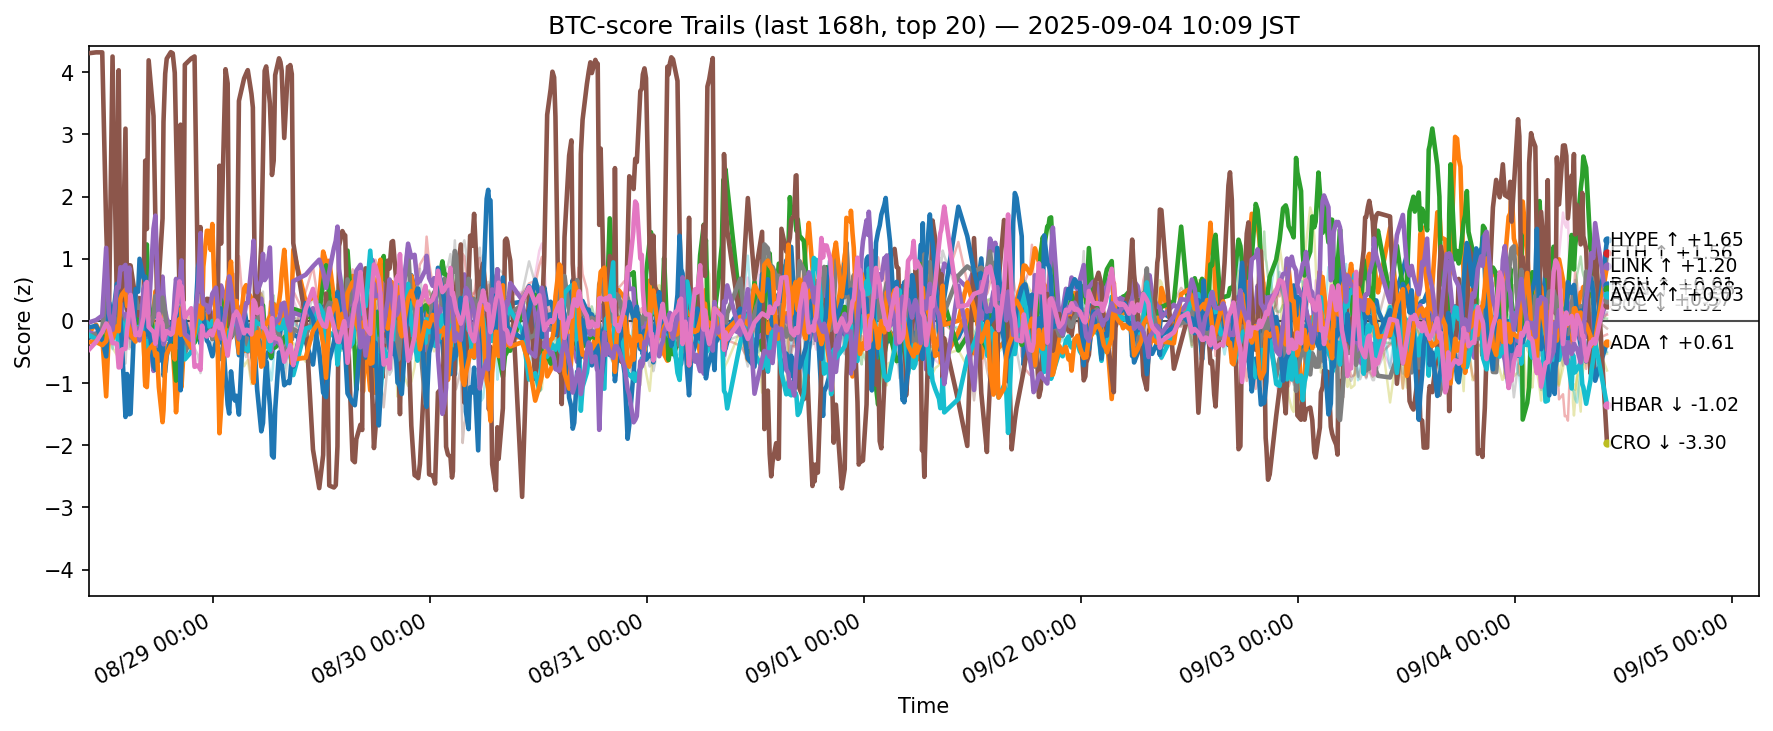

The file beside this chart, header and first rows:
ts, side, symbol, score
2025-08-28 01:12:47.495525+00:00, btc, ADA, -0.2682
2025-08-28 01:12:47.495525+00:00, btc, AVAX, -0.1784
2025-08-28 01:12:47.495525+00:00, btc, BCH, -0.1821
2025-08-28 01:12:47.495525+00:00, btc, BNB, -0.3026
2025-08-28 01:12:47.495525+00:00, btc, BTC, -0.176
2025-08-28 01:12:47.495525+00:00, btc, CRO, 4.306
2025-08-28 01:12:47.495525+00:00, btc, DOGE, -0.1584
2025-08-28 01:12:47.495525+00:00, btc, ETH, -0.2389
2025-08-28 01:12:47.495525+00:00, btc, HBAR, -0.22
2025-08-28 01:12:47.495525+00:00, btc, HYPE, -0.1063
2025-08-28 01:12:47.495525+00:00, btc, LINK, -0.344
2025-08-28 01:12:47.495525+00:00, btc, LTC, -0.2028
2025-08-28 01:12:47.495525+00:00, btc, SHIB, -0.227
2025-08-28 01:12:47.495525+00:00, btc, SOL, -0.02656
2025-08-28 01:12:47.495525+00:00, btc, SUI, -0.1241
2025-08-28 01:12:47.495525+00:00, btc, TON, -0.4674
2025-08-28 01:12:47.495525+00:00, btc, TRX, -0.3015
2025-08-28 01:12:47.495525+00:00, btc, UNI, -0.2662
2025-08-28 01:12:47.495525+00:00, btc, XLM, -0.3332
2025-08-28 01:12:47.495525+00:00, btc, XRP, -0.2355
2025-08-28 02:02:14.580379+00:00, btc, ADA, -0.2043
2025-08-28 02:02:14.580379+00:00, btc, AVAX, -0.05983
2025-08-28 02:02:14.580379+00:00, btc, BCH, -0.2528
2025-08-28 02:02:14.580379+00:00, btc, BNB, -0.3052
2025-08-28 02:02:14.580379+00:00, btc, BTC, -0.2363
2025-08-28 02:02:14.580379+00:00, btc, CRO, 4.32
2025-08-28 02:02:14.580379+00:00, btc, DOGE, -0.169
2025-08-28 02:02:14.580379+00:00, btc, ETH, -0.2164
2025-08-28 02:02:14.580379+00:00, btc, HBAR, -0.2944
2025-08-28 02:02:14.580379+00:00, btc, HYPE, -0.07744
2025-08-28 02:02:14.580379+00:00, btc, LINK, -0.3342
2025-08-28 02:02:14.580379+00:00, btc, LTC, -0.3025
2025-08-28 02:02:14.580379+00:00, btc, SHIB, -0.224
2025-08-28 02:02:14.580379+00:00, btc, SOL, 0.01403
2025-08-28 02:02:14.580379+00:00, btc, SUI, -0.2114
2025-08-28 02:02:14.580379+00:00, btc, TON, -0.3366
2025-08-28 02:02:14.580379+00:00, btc, TRX, -0.319
2025-08-28 02:02:14.580379+00:00, btc, UNI, -0.228
2025-08-28 02:02:14.580379+00:00, btc, XLM, -0.3731
2025-08-28 02:02:14.580379+00:00, btc, XRP, -0.2429
2025-08-28 02:42:54.094577+00:00, btc, ADA, -0.2779
2025-08-28 02:42:54.094577+00:00, btc, AVAX, -0.247
2025-08-28 02:42:54.094577+00:00, btc, BCH, -0.244
2025-08-28 02:42:54.094577+00:00, btc, BNB, -0.2107
2025-08-28 02:42:54.094577+00:00, btc, BTC, -0.1613
2025-08-28 02:42:54.094577+00:00, btc, CRO, 4.32
2025-08-28 02:42:54.094577+00:00, btc, DOGE, -0.2139
2025-08-28 02:42:54.094577+00:00, btc, ETH, -0.112
2025-08-28 02:42:54.094577+00:00, btc, HBAR, -0.3632
2025-08-28 02:42:54.094577+00:00, btc, HYPE, -0.3058
2025-08-28 02:42:54.094577+00:00, btc, LINK, -0.3905
2025-08-28 02:42:54.094577+00:00, btc, LTC, -0.2766
2025-08-28 02:42:54.094577+00:00, btc, SHIB, -0.2412
2025-08-28 02:42:54.094577+00:00, btc, SOL, 0.08563
2025-08-28 02:42:54.094577+00:00, btc, SUI, -0.2319
2025-08-28 02:42:54.094577+00:00, btc, TON, -0.1752
2025-08-28 02:42:54.094577+00:00, btc, TRX, -0.2108
2025-08-28 02:42:54.094577+00:00, btc, UNI, -0.194
2025-08-28 02:42:54.094577+00:00, btc, XLM, -0.3783
2025-08-28 02:42:54.094577+00:00, btc, XRP, -0.2243
... 12,400 more rows
